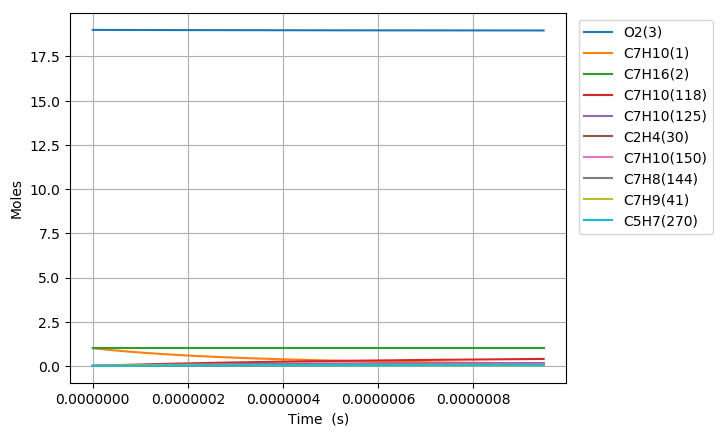

The data file committed next to this chart (first rows):
Time (s), Volume (m^3), H(4), O(5), OH(6), H2(7), H2O(8), Ar(9), He(10), HO2(11), H2O2(12), N2, Ne, C7H10(1), C7H16(2), O2(3), C7H10(57), C7H10(54), C7H11(67), C7H9(41), C7H10(125), S(151), S(153), S(152)
0.0, 0.7189, 0.0, 0.0, 0.0, 0.0, 0.0, 0.0, 0.0, 0.0, 0.0, 154.0, 0.0, 1.0, 1.0, 19.0, 0.0, 0.0, 0.0, 0.0, 0.0, 0.0, 0.0, 0.0
2.1825852019757217e-22, 0.7189, 6.1273912798878153e-22, 9.0965005943295227e-36, 1.215368180643686e-37, 2.1790790443377102e-58, 4.9513687349657577e-52, 0.0, 0.0, 1.0527211828147595e-22, 6.1850723024764281e-41, 154.0, 0.0, 1, 1.0, 19.0, 3.489154240367252e-17, 3.3087223653826613e-16, 1.3096937653934464e-16, 1.309700945505422e-16, 5.6208127558945896e-26, 8.2431721921801464e-29, 8.2431937225966459e-29, 4.8966625472647823e-29
6.111238565532021e-22, 0.7189, 1.7156695583689822e-21, 2.5863980954653422e-35, 7.3408238110892418e-37, 3.2930242525072015e-57, 5.8782658009309417e-51, 0.0, 0.0, 2.9476193126271901e-22, 3.7357836715577662e-40, 154.0, 0.0, 1, 1.0, 19.0, 9.7696318730282927e-17, 9.2644226182373233e-16, 3.6671425430989641e-16, 3.6671626474109191e-16, 3.3949709030821445e-25, 4.978876004041223e-28, 4.9788752094358571e-28, 2.9575841777901963e-28
1.396854529264462e-21, 0.7189, 3.9215304191309592e-21, 6.0974058837436015e-35, 3.5342906693139054e-36, 3.5424852231223088e-56, 5.7713165885448282e-50, 0.0, 0.0, 6.7374155752355115e-22, 1.7986190268510604e-39, 154.0, 0.0, 1, 1.0, 19.0, 2.2330587138350315e-16, 2.1175823104610146e-15, 8.3820400984992588e-16, 8.382086051204859e-16, 1.6345323471968653e-24, 2.3971144734326091e-27, 2.3971000361263972e-27, 1.4239494676079997e-27
2.9683158746869816e-21, 0.7189, 8.333252140661216e-21, 1.3749468325163434e-34, 1.5435175894196166e-35, 3.2561542393928624e-55, 5.1046643104603126e-49, 0.0, 0.0, 1.4317008112385985e-21, 7.8550418374747601e-39, 154.0, 0.0, 1, 1.0, 19.0, 4.7452497668994157e-16, 4.4998624000009783e-15, 1.7811835209256877e-15, 1.7811932858724536e-15, 7.138432177074225e-24, 1.046882868351722e-26, 1.0468642146539847e-26, 6.2187614232814186e-27
6.1112385655320206e-21, 0.7189, 1.7156695583746938e-20, 3.1573780667531524e-34, 6.4438820937920398e-35, 2.7857085105650667e-54, 4.2907779899212094e-48, 0.0, 0.0, 2.9476193234422277e-21, 3.279325346765546e-38, 154.0, 0.0, 1, 1.0, 19.0, 9.7696318730280945e-16, 9.264422548142509e-15, 3.6671425430600256e-15, 3.6671626473491068e-15, 2.9801549025546017e-23, 4.3705298957975053e-26, 4.3703488229218543e-26, 2.5962104719894214e-26
1.2397083947222099e-20, 0.7189, 3.4803582470019232e-20, 7.7303155190982766e-34, 2.6325360940177195e-34, 2.30327767502208e-53, 3.5178390570657192e-47, 0.0, 0.0, 5.9794563669436196e-21, 1.3397114111575621e-37, 154.0, 0.0, 1, 1.0, 19.0, 1.9818396085285113e-15, 1.8793542720671968e-14, 7.4390605872599561e-15, 7.4391013701932917e-15, 1.2174905087189248e-22, 1.7855040690946969e-25, 1.7853457664243204e-25, 1.0606366854381687e-25
2.4968774710602255e-20, 0.7189, 7.009735624296717e-20, 2.0908490359755652e-33, 1.0641131798396012e-33, 1.8729871667421038e-52, 2.8488372837530039e-46, 0.0, 0.0, 1.2043130530322944e-20, 5.415327767789646e-37, 154.0, 0.0, 1, 1.0, 19.0, 3.9915924509797773e-15, 3.7851782570716497e-14, 1.4982896675384831e-14, 1.4982978815445215e-14, 4.9212912231847426e-22, 7.2172929230617216e-25, 7.2159713633727939e-25, 4.2872630263152099e-25
5.011215623736257e-20, 0.7189, 1.4068490379047651e-19, 6.3394039788787693e-33, 4.278752294791874e-33, 1.5106320250219818e-51, 2.2929920929042581e-45, 0.0, 0.0, 2.4170479162587748e-20, 2.177479512101804e-36, 154.0, 0.0, 1, 1.0, 19.0, 8.0110981358817563e-15, 7.5968260290748117e-14, 3.0070568850534641e-14, 3.0070733704203646e-14, 1.9788294974774116e-21, 2.9020417401416255e-24, 2.9009622897515684e-24, 1.7238895767030032e-24
1.0039891929088319e-19, 0.7189, 2.8185999889194894e-19, 2.1288193766851124e-32, 1.7159710421291759e-32, 1.2134218286102744e-50, 1.8399817484691246e-44, 0.0, 0.0, 4.8425177649141972e-20, 8.7326670189603329e-36, 154.0, 0.0, 1, 1.0, 19.0, 1.6050109505683517e-14, 1.5220120781058236e-13, 6.0245913196434487e-14, 6.0246243474741753e-14, 7.9359908668601693e-21, 1.1638485336518567e-23, 1.1629762664380971e-23, 6.913567989524561e-24
2.0097244539792444e-19, 0.7189, 5.6421018912070923e-19, 7.6992492976091866e-32, 6.8728346262983984e-32, 9.7270784230772362e-50, 1.4742244617997667e-43, 0.0, 0.0, 9.6934579510348912e-20, 3.4976219619346102e-35, 154.0, 0.0, 1, 1.0, 19.0, 3.2128132245278211e-14, 3.0466707116934171e-13, 1.205966018706352e-13, 1.2059726298792597e-13, 3.1785353601900029e-20, 4.6614647272403655e-23, 4.6544553678790238e-23, 2.7690331002655192e-23
4.02119497612007e-19, 0.7189, 1.1289105696814909e-18, 2.916279701248154e-31, 2.7509249631962681e-31, 7.7895526299994113e-49, 1.1802759613740262e-42, 0.0, 0.0, 1.9395340278515668e-19, 1.3999604670133111e-34, 154.0, 0.0, 1, 1.0, 19.0, 6.4284177724432354e-14, 6.09598671163276e-13, 2.4129797914864044e-13, 2.4129930190291076e-13, 1.2722421921720384e-19, 1.8658006963922398e-22, 1.8601866407581262e-22, 1.1083347160934526e-22
8.04413602040172e-19, 0.7189, 2.2583113312160987e-18, 1.1338064409196933e-30, 1.1007283100738537e-30, 6.2348006644569264e-48, 9.4457947933534489e-42, 0.0, 0.0, 3.87991127544348e-19, 5.601666806664679e-34, 154.0, 0.0, 1, 1.0, 19.0, 1.2859626868259962e-13, 1.2194613642572278e-12, 4.8270073342306655e-13, 4.827033792888116e-13, 5.0906235230985312e-19, 7.465633045343487e-22, 7.4207889346206085e-22, 4.4347812979277417e-22
1.609001810896502e-18, 0.7189, 4.5171128559374945e-18, 4.4697934611108771e-30, 4.4036299933293414e-30, 4.9891059628335448e-47, 7.5580709844686505e-41, 0.0, 0.0, 7.7606688990103385e-19, 2.2410326060119687e-33, 154.0, 0.0, 1, 1.0, 19.0, 2.5722045059837005e-13, 2.439184722872838e-12, 9.655062408455809e-13, 9.6551153229594612e-13, 2.0365789561945939e-18, 2.9867393044374595e-21, 2.9510413546353136e-21, 1.7742003032929039e-21
3.218178228609162e-18, 0.7189, 9.0347159119889998e-18, 1.7748287916792588e-29, 1.7615953592294582e-29, 3.9917937222779592e-46, 6.0470309123275349e-40, 0.0, 0.0, 1.5522196659676193e-18, 8.9648689920492731e-33, 154.0, 0.0, 1, 1.0, 19.0, 5.144688144276546e-13, 4.8786233298418407e-12, 1.9311172511852581e-12, 1.9311278313424748e-12, 8.1469633568058113e-18, 1.1947929180678163e-20, 1.1665410223101904e-20, 7.0973708737644146e-21
6.436531064034482e-18, 0.7189, 1.8069922050526872e-17, 7.0731359296502366e-29, 7.0466681795771184e-29, 3.1936429194647218e-45, 4.8378543976430592e-39, 0.0, 0.0, 3.1045302235136579e-18, 3.5861007151006882e-32, 154.0, 0.0, 1, 1.0, 19.0, 1.0289655420771981e-12, 9.7574681029466929e-12, 3.8623392538432118e-12, 3.862360402262469e-12, 3.2589055666287285e-17, 4.7793658490199372e-20, 4.5582068155116784e-20, 2.8390575279359327e-20
1.2873236734885123e-17, 0.7189, 3.6140334433342053e-17, 2.8240183838649772e-28, 2.8187246283074141e-28, 2.5550044722955655e-44, 3.8703753966626222e-38, 0.0, 0.0, 6.2091713602572828e-18, 1.4344752298067065e-31, 154.0, 0.0, 1, 1.0, 19.0, 2.0579589973401839e-12, 1.9515027887549429e-11, 7.7247831870735245e-12, 7.7248254405576692e-12, 1.3035788422206854e-16, 1.9117849978995846e-19, 1.7421992788852297e-19, 1.1356410423634565e-19
1.9309942405735763e-17, 0.7189, 5.4210746921896664e-17, 5.997766602642578e-28, 5.9898256909956126e-28, 7.5852534081906936e-44, 1.1066922466755597e-37, 0.0, 0.0, 9.3138325186525306e-18, 3.0482866663603497e-31, 154.0, 0.0, 1, 1.0, 19.0, 3.0869524525670671e-12, 2.9272457912270811e-11, 1.1587227048218259e-11, 1.158729038005385e-11, 2.7701070662709544e-16, 4.0625670825528177e-19, 3.58916897983548e-19, 2.4132442051405105e-19
3.2183353747437046e-17, 0.7189, 9.0351572321963614e-17, 1.6573437268283307e-27, 1.6560200874192594e-27, 3.5531504033090612e-43, 5.0859821862480709e-37, 0.0, 0.0, 1.5523234922050014e-17, 8.4277248897051023e-31, 154.0, 0.0, 1, 1.0, 19.0, 5.1449393628764267e-12, 4.8786798935992752e-11, 1.9312114482165542e-11, 1.93122198963196e-11, 7.6584712627187032e-16, 1.1231864700478221e-18, 9.200804751684973e-19, 6.6718954069937262e-19
4.37694239549682e-17, 0.7189, 1.2287831552367059e-16, 2.9506875323886034e-27, 2.9488871714202908e-27, 8.1993155869330836e-43, 1.1448520446197312e-36, 0.0, 0.0, 2.1111761775563996e-17, 1.5007384019954717e-30, 154.0, 0.0, 1, 1.0, 19.0, 6.9971275820382055e-12, 6.6349286620993098e-11, 2.6264512939807985e-11, 2.6264656188262958e-11, 1.3637373720614109e-15, 2.0000661235844176e-18, 1.5597338625385163e-18, 1.1880630598374505e-18
5.5355494162499354e-17, 0.7189, 1.5540505908700357e-16, 4.6055375446474622e-27, 4.6032602857762226e-27, 1.5787378314799453e-42, 2.1638480583589472e-36, 0.0, 0.0, 2.6700357102602153e-17, 2.3426881617868275e-30, 154.0, 0.0, 1, 1.0, 19.0, 8.8493158010765171e-12, 8.3911330564903563e-11, 3.3216911150919952e-11, 3.3217092212477009e-11, 2.1287966725622964e-15, 3.1221349041968066e-18, 2.3209537972244768e-18, 1.8545756622610517e-18
6.694156437003051e-17, 0.7189, 1.8793180299193075e-16, 6.6018685220325653e-27, 6.5991141653216665e-27, 2.6842567728349207e-42, 3.616793502923417e-36, 0.0, 0.0, 3.2289017110141614e-17, 3.3584323981198125e-30, 154.0, 0.0, 1, 1.0, 19.0, 1.0701504019998201e-11, 1.014729553581601e-10, 4.0169309129157839e-11, 4.0169527998476166e-11, 3.0517611574177186e-15, 4.4758107150062399e-18, 3.1823243013194484e-18, 2.6586579194855504e-18
9.011370478509282e-17, 0.7189, 2.5298529158078417e-16, 1.1373271656685191e-26, 1.1369562551978836e-26, 5.9349740077991257e-42, 7.7214503795105204e-36, 0.0, 0.0, 4.3466484627917137e-17, 5.7862626201955391e-30, 154.0, 0.0, 1, 1.0, 19.0, 1.44058804575756e-11, 1.3659524910771473e-10, 5.4074104554568803e-11, 5.4074399063585484e-11, 5.2577792972036002e-15, 7.7113376642067e-18, 5.0971066373395376e-18, 4.5805420320735289e-18
1.1328584520015513e-16, 0.7189, 3.1803878143230838e-16, 1.7406927754987008e-26, 1.7402262881972465e-26, 1.1119184626358427e-41, 1.4040629647010418e-35, 0.0, 0.0, 5.4644191231156211e-17, 8.856527063784785e-30, 154.0, 0.0, 1, 1.0, 19.0, 1.8110256894721898e-11, 1.7171599358876535e-10, 6.7978899119183128e-11, 6.7979269347386265e-11, 8.0474480323257826e-15, 1.1802977735831376e-17, 7.2828715742713259e-18, 7.0109236105937679e-18
1.3645798561521745e-16, 0.7189, 3.8309227263214753e-16, 2.4788452818163369e-26, 2.4782830856301312e-26, 1.8818317851845264e-41, 2.3225954572927164e-35, 0.0, 0.0, 6.5822153136482619e-17, 1.2612815944703424e-29, 154.0, 0.0, 1, 1.0, 19.0, 2.1814633331407847e-11, 2.068350837860727e-10, 8.1883692764615532e-11, 8.1884138861222898e-11, 1.1460329392658964e-14, 1.6808798526351493e-17, 9.6936735865806545e-18, 9.9842797594636503e-18
1.8280226644534207e-16, 0.7189, 5.131992591527465e-16, 4.3671062755244967e-26, 4.3663521096823391e-26, 4.4753114901378427e-41, 5.3574953830703014e-35, 0.0, 0.0, 8.8178857239457405e-17, 2.2222222386880616e-29, 154.0, 0.0, 1, 1.0, 19.0, 2.9223386203372777e-11, 2.77068208549154e-10, 1.0969327724614337e-10, 1.0969387580681033e-10, 2.0190682793342219e-14, 2.9614491671504868e-17, 1.4931960229163481e-17, 1.7590427727031919e-17
2.291465472754667e-16, 0.7189, 6.4330625115077765e-16, 6.8029297509840558e-26, 6.8019827403406464e-26, 8.7402570888867905e-41, 1.0291844414687644e-34, 0.0, 0.0, 1.1053659848887109e-16, 3.4618778810301591e-29, 154.0, 0.0, 1, 1.0, 19.0, 3.6632139073467591e-11, 3.472946139016006e-10, 1.3750285799356952e-10, 1.3750361013837862e-10, 3.1452416652478266e-14, 4.613396955631702e-17, 2.0570731122759206e-17, 2.7402178677014889e-17
3.218351089357159e-16, 0.7189, 9.0352025159006225e-16, 1.3318357916711301e-25, 1.3317021462566532e-25, 2.4442457124688699e-40, 2.8308161488050699e-34, 0.0, 0.0, 1.5525519449638325e-16, 6.7779650480384893e-29, 154.0, 0.0, 1, 1.0, 19.0, 5.1449644808043164e-11, 4.8772725628892338e-10, 1.9312200827869581e-10, 1.9312307167176325e-10, 6.1573825282414951e-14, 9.0321659816580463e-17, 3.2333643364276264e-17, 5.3646250725018421e-17
5.072122322562144e-16, 0.7189, 1.4239483182439389e-15, 3.292458987928094e-25, 3.292245228335587e-25, 9.8373462407299903e-40, 1.1264362723416015e-33, 0.0, 0.0, 2.4470484100593489e-16, 1.6757846914453183e-28, 154.0, 0.0, 1, 1.0, 19.0, 8.1084656254737216e-11, 7.6851188614583011e-10, 3.0436026400857995e-10, 3.0436196748521952e-10, 1.5220149228507493e-13, 2.2329343432266884e-16, 5.6538380648417199e-17, 1.3261354566071521e-16
8.779664788972113e-16, 0.7189, 2.464804714663087e-15, 9.8439645993344061e-25, 9.8435758573967634e-25, 5.2822909179646664e-39, 6.0154399155819032e-33, 0.0, 0.0, 4.2365395394406532e-16, 5.0112846492718596e-28, 154.0, 0.0, 1, 1.0, 19.0, 1.403546790582938e-10, 1.3297586859708164e-09, 5.268365961014266e-10, 5.2683965242047058e-10, 4.5493603098095699e-13, 6.6762797073503755e-16, 1.0537097089009132e-16, 3.964356717576512e-16
1.2487207255382082e-15, 0.7189, 3.5056614618978498e-15, 1.990249630162537e-24, 1.9901905290005389e-24, 1.4797364614394555e-38, 1.6827079757538586e-32, 0.0, 0.0, 6.0266949354212291e-16, 1.0133324261039682e-27, 154.0, 0.0, 1, 1.0, 19.0, 1.9962470174207507e-10, 1.8905757627999936e-09, 7.493126890400187e-10, 7.4931719564060482e-10, 9.1955863554524942e-13, 1.3498155174627176e-15, 1.5427025376764533e-16, 8.0139821050542811e-16
1.6194749721792051e-15, 0.7189, 4.5465185599493842e-15, 3.3468079028122504e-24, 3.3467247816380608e-24, 3.1565379752154059e-38, 3.5871457856296905e-32, 0.0, 0.0, 7.8175146004855357e-16, 1.7042616698339416e-27, 154.0, 0.0, 1, 1.0, 19.0, 2.5889472430608111e-10, 2.4509634281796618e-09, 9.717885428262639e-10, 9.717945973553967e-10, 1.5459519380135057e-12, 2.2698541661650596e-15, 2.0308626448096561e-16, 1.3474413537222645e-15
1.990229218820202e-15, 0.7189, 5.5873760088179594e-15, 5.054072931611488e-24, 5.0539608971771572e-24, 5.7692433111605379e-38, 6.5536611482422122e-32, 0.0, 0.0, 9.6089985354522741e-16, 2.57398945314636e-27, 154.0, 0.0, 1, 1.0, 19.0, 3.1816474675031217e-10, 3.010922005078848e-09, 1.1942641574627629e-09, 1.1942718575751251e-09, 2.3339942671704785e-12, 3.4277413176534166e-15, 2.5187090034420922e-16, 2.0345029284412322e-15
2.7317377121021957e-15, 0.7189, 7.6690919590058631e-15, 9.5207280123570564e-24, 9.520539392345005e-24, 1.4583860295309627e-37, 1.6558371818799272e-31, 0.0, 0.0, 1.3193959215520985e-15, 4.8501115873342809e-27, 154.0, 0.0, 1, 1.0, 19, 4.3670479127945075e-10, 4.1295530913639906e-09, 1.6392146692971112e-09, 1.6392259536761529e-09, 4.394574713416022e-12, 6.4570505578461677e-15, 3.4943023414955953e-16, 3.8314504347745825e-15
3.4732462053841895e-15, 0.7189, 9.7508093124607921e-15, 1.5390225197924728e-23, 1.5389927516207495e-23, 2.9614602526920634e-37, 3.3612136479398887e-31, 0.0, 0.0, 1.6781576976630765e-15, 7.8422849577780649e-27, 154.0, 0.0, 1, 1.0, 19, 5.5524483532949454e-10, 5.2464716115164238e-09, 2.0841642245659333e-09, 2.0841794844070929e-09, 7.1003243032138146e-12, 1.04377203996371e-14, 4.4698425003134326e-16, 6.1917413565515439e-15
4.214754698666184e-15, 0.7189, 1.1832528069181591e-14, 2.266257500239646e-23, 2.2662126493286379e-23, 5.2643358972502755e-37, 5.9731390895041309e-31, 0.0, 0.0, 2.0371851819164168e-15, 1.1551126527435436e-26, 154.0, 0.0, 1, 1.0, 19, 6.7378487890044706e-10, 6.3616802888398297e-09, 2.5291128232935498e-09, 2.5291324502589529e-09, 1.0450217094012588e-11, 1.5369726557394115e-14, 5.4456743042202092e-16, 9.1148502322799541e-15
4.956263191948178e-15, 0.7189, 1.3914248229166772e-14, 3.1337787514844557e-23, 3.1337137201616528e-23, 8.5439044287741649e-37, 9.6915586576322878e-31, 0.0, 0.0, 2.3964783742865567e-15, 1.5977247974180981e-26, 154.0, 0.0, 1, 1.0, 19, 7.9232492199231197e-10, 7.4751818192259861e-09, 2.9740604655043033e-09, 2.974084851805141e-09, 1.4443237470069098e-11, 2.125304472276181e-14, 6.4212701300063735e-16, 1.2600256444206002e-14
6.439280178512166e-15, 0.7189, 1.8077692758924381e-14, 5.2896839151435036e-23, 5.2895596959577512e-23, 1.871330206253481e-36, 2.1215057024181988e-30, 0.0, 0.0, 3.1158618832384643e-15, 2.6983677948656634e-26, 154.0, 0.0, 1, 1.0, 19, 1.0294050067387941e-09, 9.697073749259844e-09, 3.8639528804687749e-09, 3.8639879638804292e-09, 2.4354776892979822e-11, 3.5873523661646507e-14, 8.3726935990540967e-16, 2.1255967083422649e-14
7.922297165076153e-15, 0.7189, 2.2241142901722485e-14, 8.0067458945643117e-23, 8.006531401308617e-23, 3.484856224581225e-36, 3.9486364573538901e-30, 0.0, 0.0, 3.8363082243980208e-15, 4.0866332553539686e-26, 154.0, 0.0, 1, 1.0, 19, 1.2664850895689701e-09, 1.1912168281239675e-08, 4.7538414696483485e-09, 4.7538888246823962e-09, 3.6827076650675743e-11, 5.4298968489563199e-14, 1.0324006763870116e-15, 3.2154834667990793e-14
9.40531415164014e-15, 0.7189, 2.6404598657550248e-14, 1.1284972579886584e-22, 1.1284629578940935e-22, 5.8328626607572513e-36, 6.605715709628886e-30, 0.0, 0.0, 4.5578173976882676e-15, 5.762996153923168e-26, 154.0, 0.0, 1, 1.0, 19, 1.503565170482869e-09, 1.4120486192523685e-08, 5.6437262332315033e-09, 5.643787438224122e-09, 5.1852309347316856e-11, 7.6529190998783517e-14, 1.2275318432767027e-15, 4.5292835458286701e-14
1.0888331138204129e-14, 0.7189, 3.0568060026396849e-14, 1.5124371865205358e-22, 1.5123854974338833e-22, 9.0535568407953968e-36, 1.0247945180592412e-29, 0.0, 0.0, 5.2803894030395457e-15, 7.7279316863190383e-26, 154.0, 0.0, 1, 1.0, 19, 1.7406452494805193e-09, 1.6322048199682929e-08, 6.5336071714067275e-09, 6.5336838085225652e-09, 6.9422670487235677e-11, 1.0256400296759284e-13, 1.4226633084629642e-15, 6.0665952266058516e-14
1.3854365111332104e-14, 0.7189, 3.8894999603103367e-14, 2.4486719817405994e-22, 2.4485690387612416e-22, 1.866811914169492e-35, 2.1109105620391546e-29, 0.0, 0.0, 6.7287219096341301e-15, 1.2525423553369315e-25, 154.0, 0.0, 1, 1.0, 19, 2.2148054017271898e-09, 2.0704986993747003e-08, 8.3133575722879337e-09, 8.313469835423969e-09, 1.1216770107211138e-10, 1.6604664182331181e-13, 1.8129245469649064e-15, 9.8101503022617949e-14
1.682039908446008e-14, 0.7189, 4.722196163175569e-14, 3.6093852907739715e-22, 3.6092043577208998e-22, 3.3440396944136743e-35, 3.7774574424688332e-29, 0.0, 0.0, 8.1813057436098618e-15, 1.848291519844548e-25, 154.0, 0.0, 1, 1.0, 19, 2.6889655463092122e-09, 2.506114925969778e-08, 1.0093092673800938e-08, 1.009324693740596e-08, 1.6500016051603816e-10, 2.4474537823414836e-13, 2.2031838017936667e-15, 1.4442946990692431e-13
1.9786433057588053e-14, 0.7189, 5.5548946112267782e-14, 4.9945834287860101e-22, 4.9942920471963678e-22, 5.4486726123529766e-35, 6.1486983208941827e-29, 0.0, 0.0, 9.6381409044159162e-15, 2.5604215252295188e-25, 154.0, 0.0, 1, 1.0, 19, 3.1631256832268136e-09, 2.9390698629887672e-08, 1.1872812477454818e-08, 1.1873015146379006e-08, 2.2785840406216137e-10, 3.3865870526093751e-13, 2.5934410947370111e-15, 1.9961794414830108e-13
2.275246703071603e-14, 0.7189, 6.3875953044553997e-14, 6.6042727103443832e-22, 6.6038326998841567e-22, 8.2927989443517904e-35, 9.3489004228194439e-29, 0.0, 0.0, 1.1099227391535451e-14, 3.3893134301172043e-25, 154.0, 0.0, 1, 1.0, 19, 3.6372858124802197e-09, 3.3693797718297884e-08, 1.3652516984758555e-08, 1.365277449413738e-08, 3.0068117060175506e-10, 4.4778511605806597e-13, 2.983696449237148e-15, 2.6363513317203593e-13
2.5718501003844007e-14, 0.7189, 7.2202982428529051e-14, 8.4384594494162017e-22, 8.4378269084941045e-22, 1.1988955450477848e-34, 1.3502330561446355e-28, 0.0, 0.0, 1.2564565204489504e-14, 4.3353484741900768e-25, 154.0, 0.0, 1, 1.0, 19, 4.1114459340696564e-09, 3.7970608125955709e-08, 1.5432206197220949e-08, 1.5432525012358986e-08, 3.8340758063337933e-10, 5.7212310394201853e-13, 3.3739498680338545e-15, 3.3644936076203672e-13
3.1650568950099955e-14, 0.7189, 8.885710855120664e-14, 1.2780350553233653e-21, 1.2779178364528692e-21, 2.2389606707452568e-34, 2.5165938811895508e-28, 0.0, 0.0, 1.5507994806164642e-14, 6.5803737828282661e-25, 154.0, 0.0, 1, 1.0, 19, 5.0597661542575187e-09, 4.6446004601364328e-08, 1.8991538743656077e-08, 1.899199968636099e-08, 5.7832958444743065e-10, 8.6642778502401569e-13, 4.1544509246944238e-15, 5.083427692903296e-13
3.758263689635591e-14, 0.7189, 1.0551132447962647e-13, 1.8020307240436295e-21, 1.8018351157491895e-21, 3.7559778427584762e-34, 4.2133650923382229e-28, 0.0, 0.0, 1.8468429706356794e-14, 9.2985509488020087e-25, 154.0, 0.0, 1, 1.0, 19, 6.0080863437921734e-09, 5.4818161099394085e-08, 2.255081012882723e-08, 2.2551439419526659e-08, 8.1214482548233577e-10, 1.2215606982376833e-12, 4.9349443177020282e-15, 7.1504704146082307e-13
4.351470484261186e-14, 0.7189, 1.221656302131207e-13, 2.4158380002079936e-21, 2.4155350029724327e-21, 5.841572565175549e-34, 6.5399597270636385e-28, 0.0, 0.0, 2.1445869902569823e-14, 1.2492936361726791e-24, 154.0, 0.0, 1, 1.0, 19, 6.9564065026753743e-09, 6.3088335039452359e-08, 2.611002036479881e-08, 2.6110844461185354e-08, 1.0843795996539798e-09, 1.6375097957601949e-12, 5.7154301037599902e-15, 9.56312861089109e-13
4.9446772788867816e-14, 0.7189, 1.3882002575102769e-13, 3.1194619320203148e-21, 3.1190179723579891e-21, 8.5880733627402355e-34, 9.5957914180556421e-28, 0.0, 0.0, 2.4440315392882207e-14, 1.6166589282799317e-24, 154.0, 0.0, 1, 1.0, 19, 7.9047266309088502e-09, 7.1257768591618613e-08, 2.9669169463632695e-08, 2.9670215058888297e-08, 1.3945659477147672e-09, 2.1142630321363243e-12, 6.4959083364819468e-15, 1.2318926899785569e-12
5.537884073512377e-14, 0.7189, 1.5547451109269176e-13, 3.9129075667824779e-21, 3.9122844981398069e-21, 1.2088511132264133e-33, 1.3480274424441126e-27, 0.0, 0.0, 2.7451766175941585e-14, 2.0322571842998472e-24, 154.0, 0.0, 1, 1.0, 19, 8.853046728494314e-09, 7.9327688881578234e-08, 3.3228257437388244e-08, 3.3229551458423376e-08, 1.7422415780494562e-09, 2.6518083642697962e-12, 7.2763790696902272e-15, 1.5415407531056893e-12
6.131090868137972e-14, 0.7189, 1.7212908623746356e-13, 4.7961799508902882e-21, 4.795335054552546e-21, 1.6436621441596438e-33, 1.8292823559816694e-27, 0.0, 0.0, 3.0480222250963107e-14, 2.4963949050498915e-24, 154.0, 0.0, 1, 1.0, 19, 9.8013667954334541e-09, 8.7299308117713464e-08, 3.6787284298122287e-08, 3.6788853903821373e-08, 2.1269498187965527e-09, 3.2501337514414092e-12, 8.0568423569609983e-15, 1.8850130324177248e-12
6.724297662763568e-14, 0.7189, 1.8878375118469957e-13, 5.769284129831688e-21, 5.7681701158332042e-21, 2.1726845934352572e-33, 2.4132854156136462e-27, 0.0, 0.0, 3.352568361772716e-14, 3.0093788795416363e-24, 154.0, 0.0, 1, 1.0, 19, 1.0749686831727938e-08, 9.5173823721059582e-08, 4.0346250057889107e-08, 4.0348122637363385e-08, 2.5482395688902742e-09, 3.9092271553191654e-12, 8.8372982514035135e-15, 2.2620672593581708e-12
7.910711252014759e-14, 0.7189, 2.2209335048402027e-13, 7.9850080496306719e-21, 7.9831956499580578e-21, 3.5514934734498258e-33, 3.9293023691586131e-27, 0.0, 0.0, 3.966762222840143e-14, 4.1831141870064125e-24, 154.0, 0.0, 1, 1.0, 19, 1.2646326812389522e-08, 1.1063626104579631e-07, 4.7463998322725542e-08, 4.7466559929344002e-08, 3.4987865687641801e-09, 5.4096698717933987e-12, 1.0398188072489594e-14, 3.1159611410941339e-12
8.97848348234083e-14, 0.7189, 2.5207229697150378e-13, 1.0286434913537685e-20, 1.028378639491654e-20, 5.210814475229121e-33, 5.7448508183920379e-27, 0.0, 0.0, 4.525352508498353e-14, 5.4096137616010445e-24, 154.0, 0.0, 1, 1.0, 19, 1.4353302690196563e-08, 1.2423207673822027e-07, 5.386976291664704e-08, 5.3873040592787725e-08, 4.4749736973019058e-09, 6.9677742140722574e-12, 1.1802964153266396e-14, 3.9969208098135508e-12
1.0046255712666902e-13, 0.7189, 2.8205153440923628e-13, 1.2878995218675049e-20, 1.2875286311093136e-20, 7.3254838968216866e-33, 8.0479163906974724e-27, 0.0, 0.0, 5.08945251087757e-14, 6.7991595566656485e-24, 154.0, 0.0, 1, 1.0, 19, 1.6060278468739962e-08, 1.3753124282138023e-07, 6.027532973078709e-08, 6.0279415719180567e-08, 5.5629165747256583e-09, 8.7225798193686615e-12, 1.320771709032513e-14, 4.982996814813916e-12
1.1114027942992974e-13, 0.7189, 3.1203106279367869e-13, 1.5762718357550677e-20, 1.5757698164319948e-20, 9.9531330130556284e-33, 1.0896480033282353e-26, 0.0, 0.0, 5.6590622318375852e-14, 8.3535511872000352e-24, 154.0, 0.0, 1, 1.0, 19, 1.7767254148028756e-08, 1.5054023191062748e-07, 6.6680698835354708e-08, 6.6685686659926061e-08, 6.7601767908211158e-09, 1.0674016566304352e-11, 1.4612447180150472e-14, 6.0728378204391278e-12
1.2181800173319045e-13, 0.7189, 3.4201088212135165e-13, 1.8937633713169364e-20, 1.893102472045044e-20, 1.3152133993390964e-32, 1.4348523261028039e-26, 0.0, 0.0, 6.2341816737982675e-14, 1.0074591292935664e-23, 154.0, 0.0, 1, 1.0, 19, 1.9474229728071752e-08, 1.632653754663498e-07, 7.3085870300532506e-08, 7.3091854749061083e-08, 8.0643691122870554e-09, 1.282201435847539e-11, 1.6017154715179513e-14, 7.2651098561863051e-12
1.431734463397119e-13, 0.7189, 4.0197139359276919e-13, 2.616115855914158e-20, 2.6150433004964379e-20, 2.1501386253566809e-32, 2.3294977328635441e-26, 0.0, 0.0, 7.4009497331596521e-14, 1.4023842617826702e-23, 154.0, 0.0, 1, 1.0, 19, 2.2888180590454727e-08, 1.8788876367313368e-07, 8.5895620593316776e-08, 8.590388762308453e-08, 1.0984268381300392e-08, 1.7707412817842178e-11, 1.8826503272265584e-14, 9.9516966918426863e-12
1.6183367320305271e-13, 0.7189, 4.5436539019261211e-13, 3.3426842003812263e-20, 3.3411356714864862e-20, 3.1239576264656911e-32, 3.3642119408675011e-26, 0.0, 0.0, 8.4385051168245675e-14, 1.8037648553087763e-23, 154.0, 0.0, 1, 1.0, 19, 2.5871264849646208e-08, 2.0853282965746318e-07, 9.7088037522685547e-08, 9.7098621186728641e-08, 1.3864033725472064e-08, 2.2619229493873218e-11, 2.1281219772762542e-14, 1.2622230086147624e-11
... 721 more rows
